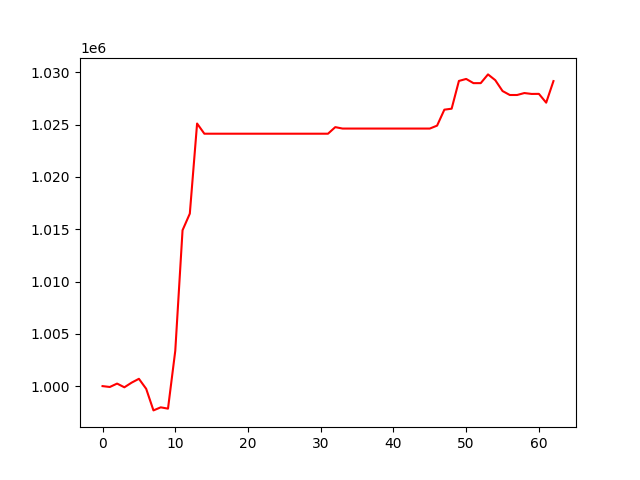

The table this chart was drawn from, first rows:
, 0
0, 1000000
1, 999917
2, 1000242
3, 999887
4, 1000332
5, 1000699
6, 999741
7, 997678
8, 997971
9, 997846
10, 1003376
11, 1014903
12, 1016495
13, 1025108
14, 1024134
15, 1024134
16, 1024134
17, 1024134
18, 1024134
19, 1024134
20, 1024134
21, 1024134
22, 1024134
23, 1024134
24, 1024134
25, 1024134
26, 1024134
27, 1024134
28, 1024134
29, 1024134
30, 1024134
31, 1024134
32, 1024764
33, 1024627
34, 1024627
35, 1024627
36, 1024627
37, 1024627
38, 1024627
39, 1024627
40, 1024627
41, 1024627
42, 1024627
43, 1024627
44, 1024627
45, 1024627
46, 1024908
47, 1026433
48, 1026526
49, 1029180
50, 1029371
51, 1028970
52, 1028970
53, 1029805
54, 1029253
55, 1028215
56, 1027835
57, 1027835
58, 1028023
59, 1027938
... 3 more rows
